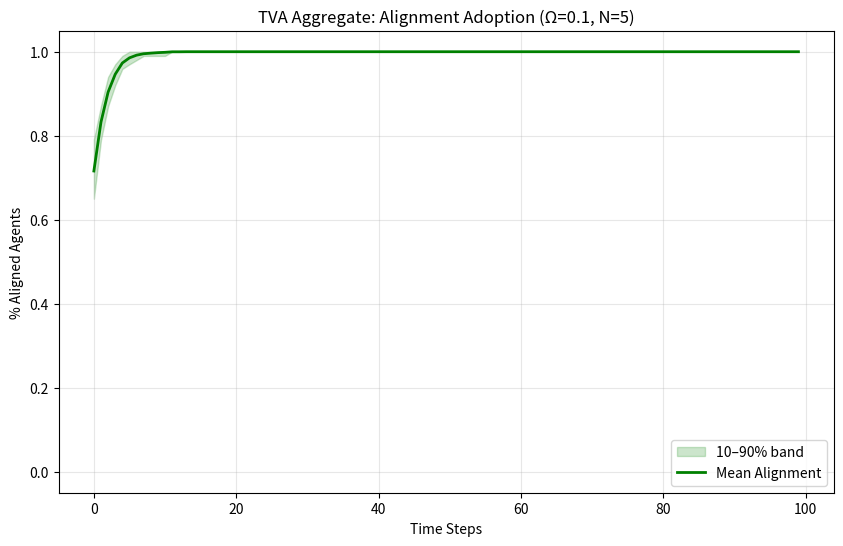

Here is the Python script that generated this plot:
import numpy as np
import matplotlib.pyplot as plt

# TVA Engine v1.5
# Features: Input Validation, Vectorized Logic, Monte Carlo Data Return.

ALIGNED = 1
DIVERGENT = 0

def run_tva_simulation(
    n_agents=100,
    steps=100,
    connectivity=5,
    observability=0.1,
    entropy_coeff=0.05,      # Scales the Maintenance Wall
    deception_alpha=2.0,     # Short-term gain for divergent strategy
    veracity_dividend=1.0,   # Steady gain for aligned strategy
    prune_to_alignment=True, # If caught: forced compliance/replacement
    replacement_wealth=10.0, # Wealth of the replacement agent
    plasticity=0.1,          # Probability to copy a richer peer
    clip_wealth_at_zero=True,# Prevent negative wealth artifacts
    avoid_self_compare=True, # Prevent agents from comparing to themselves
    plot=True,               # Toggle plotting for single runs
    seed=None,
):
    # --- Input Validation ---
    if n_agents < 2:
        raise ValueError("n_agents must be >= 2")
    if connectivity < 1:
        raise ValueError("connectivity must be >= 1")
    if not (0.0 <= observability <= 1.0):
        raise ValueError("observability must be in [0.0, 1.0]")
    if not (0.0 <= plasticity <= 1.0):
        raise ValueError("plasticity must be in [0.0, 1.0]")
    if avoid_self_compare and n_agents < 2:
        raise ValueError("avoid_self_compare requires n_agents >= 2")

    rng = np.random.default_rng(seed)

    # Explicit 50/50 split initialization
    agents = rng.choice([ALIGNED, DIVERGENT], size=n_agents, p=[0.5, 0.5])
    wealth = np.ones(n_agents) * 10.0

    # The Physics: Maintenance Wall (Energy) & Ruin (Probability)
    entropy_cost = (connectivity ** 2) * entropy_coeff
    pruning_prob = 1.0 - (1.0 - observability) ** connectivity

    history_alignment = np.empty(steps, dtype=float)

    for t in range(steps):
        is_div = (agents == DIVERGENT)
        is_aln = ~is_div

        # --- Payoffs ---
        wealth[is_aln] += veracity_dividend
        wealth[is_div] += (deception_alpha - entropy_cost)

        # --- Pruning (The Audit) ---
        caught = is_div & (rng.random(n_agents) < pruning_prob)
        if np.any(caught):
            if prune_to_alignment:
                # MODELING CHOICE: Replacement
                # The divergent agent is "pruned" (removed) and replaced by 
                # a new, compliant agent with baseline wealth.
                agents[caught] = ALIGNED
                wealth[caught] = replacement_wealth
            else:
                # MODELING CHOICE: Ruin
                # The agent remains but is bankrupted.
                wealth[caught] = 0.0

        # --- Wealth Clipping ---
        if clip_wealth_at_zero:
            np.maximum(wealth, 0.0, out=wealth)

        # --- Evolution (Pairwise Imitation) ---
        if avoid_self_compare:
            # Vectorized non-self selection: (i + random(1, N)) % N
            shift = rng.integers(1, n_agents, size=n_agents)
            peer_idx = (np.arange(n_agents) + shift) % n_agents
        else:
            peer_idx = rng.integers(0, n_agents, size=n_agents)

        richer_peer = wealth[peer_idx] > wealth
        imitate = richer_peer & (rng.random(n_agents) < plasticity)
        
        # Apply strategy update
        agents[imitate] = agents[peer_idx[imitate]]

        # Record State
        history_alignment[t] = np.mean(agents)

    # Visualization (Single Run)
    if plot:
        plt.figure(figsize=(10, 6))
        plt.plot(history_alignment, label="Alignment (Veracity)", color="green", linewidth=2)
        plt.title(f"TVA Single Run: Ω={observability}, N={connectivity}")
        plt.xlabel("Time Steps")
        plt.ylabel("% Aligned Agents")
        plt.ylim(-0.05, 1.05)
        plt.grid(True, alpha=0.3)
        plt.legend()
        plt.show()

    return history_alignment

def run_trials(trials=30, base_seed=42, **kwargs):
    """
    Runs multiple simulations and returns stats.
    Returns: (mean, lo, hi, raw_runs)
    """
    print(f"Running {trials} Monte Carlo trials...")
    
    # Safe kwarg handling (prevent mutation)
    trial_kwargs = dict(kwargs)
    trial_kwargs["plot"] = False
    
    # Run loop with distinct seeds
    runs = np.vstack([
        run_tva_simulation(seed=base_seed + i, **trial_kwargs) 
        for i in range(trials)
    ])
    
    # Stats
    mean = runs.mean(axis=0)
    lo = np.quantile(runs, 0.1, axis=0) # 10th percentile
    hi = np.quantile(runs, 0.9, axis=0) # 90th percentile

    # Plotting
    plt.figure(figsize=(10, 6))
    x = np.arange(mean.size)
    
    # The "Band" (Uncertainty)
    plt.fill_between(x, lo, hi, color="green", alpha=0.2, label="10–90% band")
    # The "Signal" (Mean)
    plt.plot(x, mean, color="green", linewidth=2, label="Mean Alignment")
    
    plt.title(f"TVA Aggregate: Alignment Adoption (Ω={trial_kwargs.get('observability', 0.1)}, N={trial_kwargs.get('connectivity', 5)})")
    plt.xlabel("Time Steps")
    plt.ylabel("% Aligned Agents")
    plt.ylim(-0.05, 1.05)
    plt.grid(True, alpha=0.3)
    plt.legend(loc='lower right')
    plt.show()
    
    return mean, lo, hi, runs

if __name__ == "__main__":
    # Default behavior: Run the robust Monte Carlo trial
    run_trials(trials=50, connectivity=5, observability=0.1)
